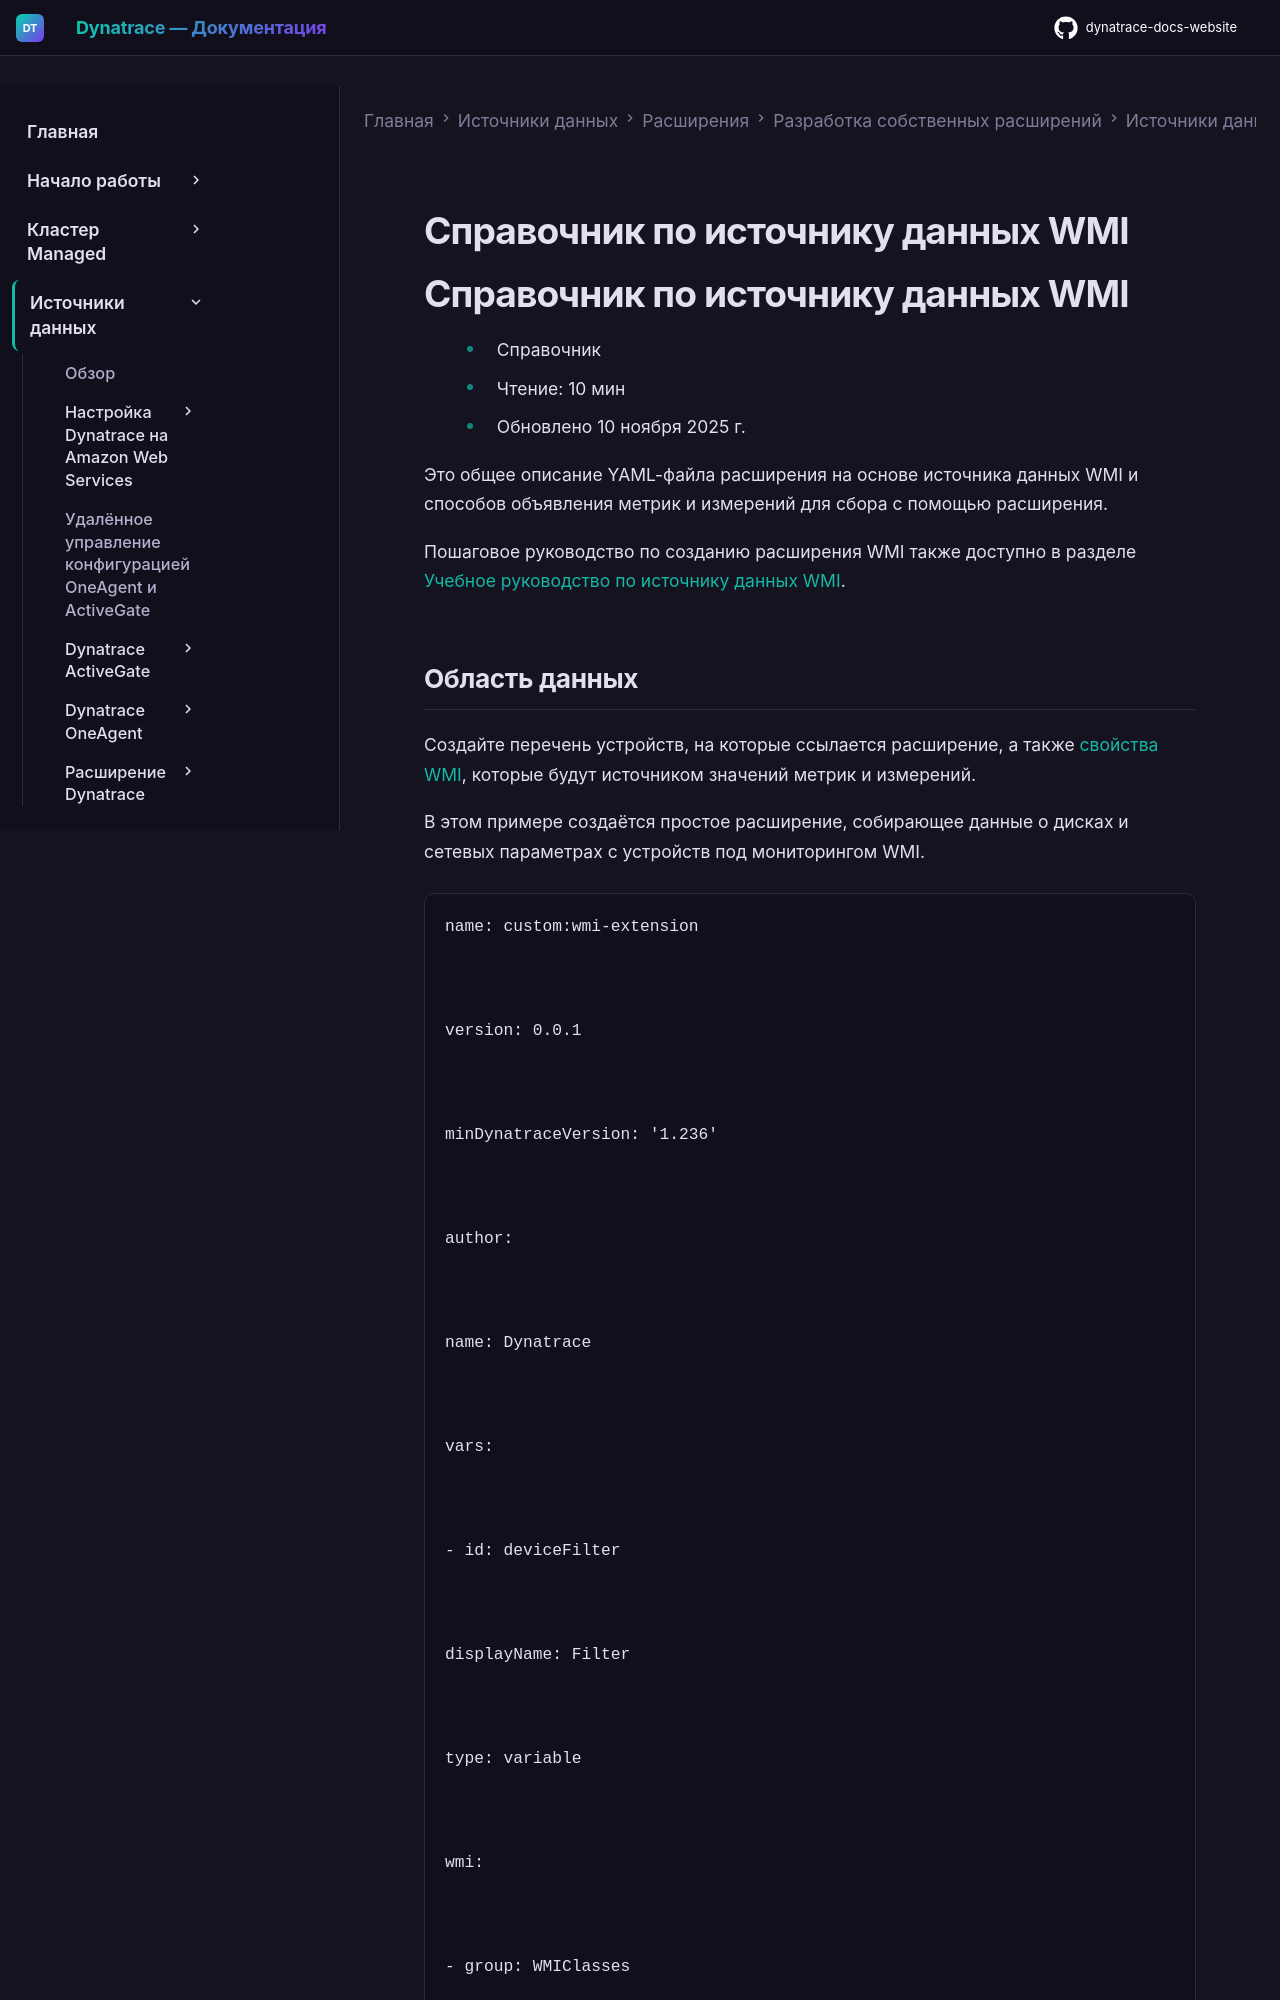

repository: Yerkebulan-Ardabayev/dynatrace-docs-website · page: managed-ru/ingest-from/extensions/develop-your-extensions/data-sources/wmi-extensions/wmi-schema-reference/index.html · generator: mkdocs

---
title: Справочник по источнику данных WMI
source: https://docs.dynatrace.com/managed/ingest-from/extensions/develop-your-extensions/data-sources/wmi-extensions/wmi-schema-reference
scraped: 2026-05-12T12:16:25.507564
---

# Справочник по источнику данных WMI

# Справочник по источнику данных WMI

* Справочник
* Чтение: 10 мин
* Обновлено 10 ноября 2025 г.

Это общее описание YAML-файла расширения на основе источника данных WMI и способов объявления метрик и измерений для сбора с помощью расширения.

Пошаговое руководство по созданию расширения WMI также доступно в разделе [Учебное руководство по источнику данных WMI](/managed/ingest-from/extensions/develop-your-extensions/data-sources/wmi-extensions/wmi-tutorial "Узнайте о расширениях WMI в платформе Extensions framework.").
